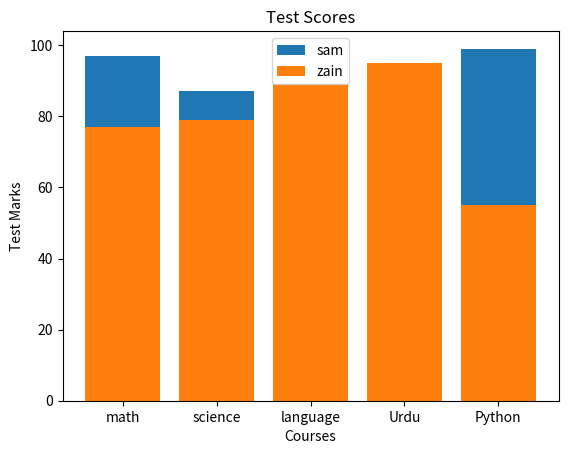

This chart was generated by the following Python code:
""" 
Matplotlib is a Python 2D plotting library which produces publication quality
figures in a variety of hardcopy formats. 
It is for data visualization, it can be used in python scripts
can generate plots, histograms, power spectra, bar charts, pie charts, error charts, etc

Matplotlib is a sponsered project of NumFOCUS 
Matplotlib is hosted on GitHub
"""
##### bars are overlapping
from matplotlib import pyplot as plt

subject = ["math", "science", "language", "Urdu", "Python"]
stud1 = [97, 87, 52, 42, 99]     #marks of student 1
stud2 = [77, 79, 89, 95, 55]     #marks of student 2

plt.bar(subject, stud1, label = "sam")  # .bar will use to draw bar graph
plt.bar(subject, stud2, label = "zain")  # label will mark student 2 name with mark line
 
plt.xlabel("Courses")      # labeling x axis
plt.ylabel("Test Marks")# labeling y axis
plt.title("Test Scores")  # title
plt.legend()  # legend function will show labels  in graph

plt.show()